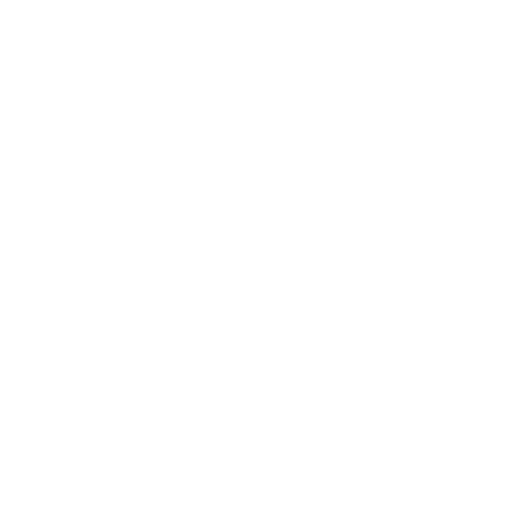
t = 0.00 s
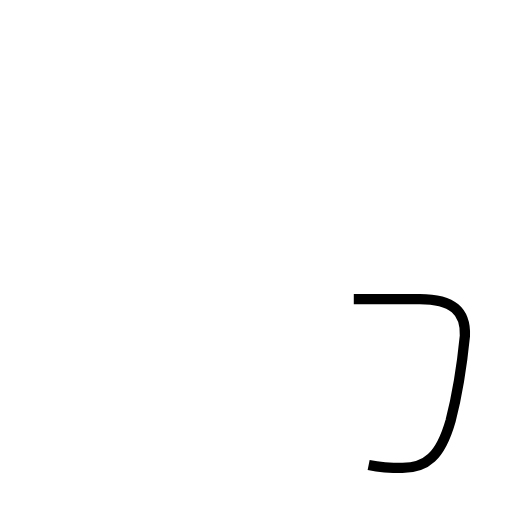
t = 0.96 s
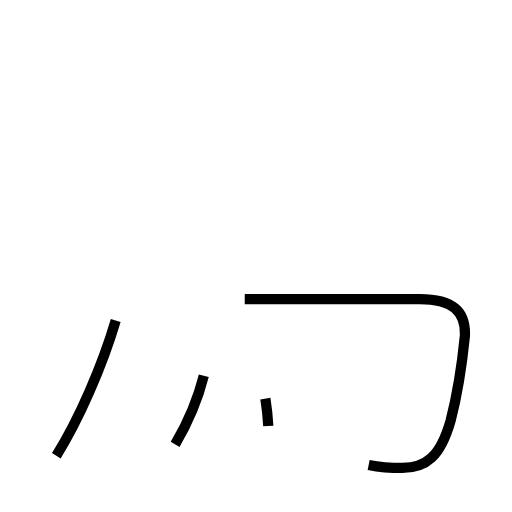
t = 2.01 s
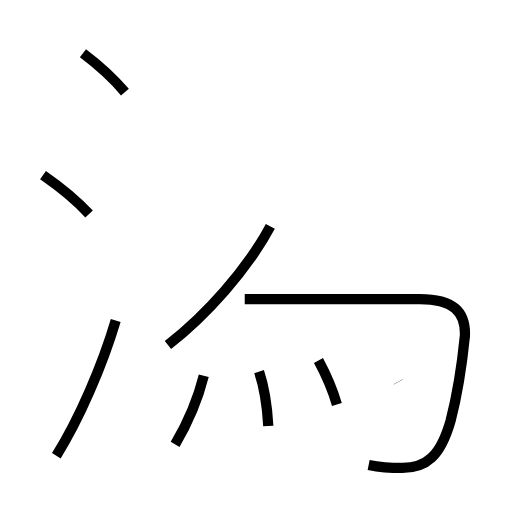
t = 3.04 s
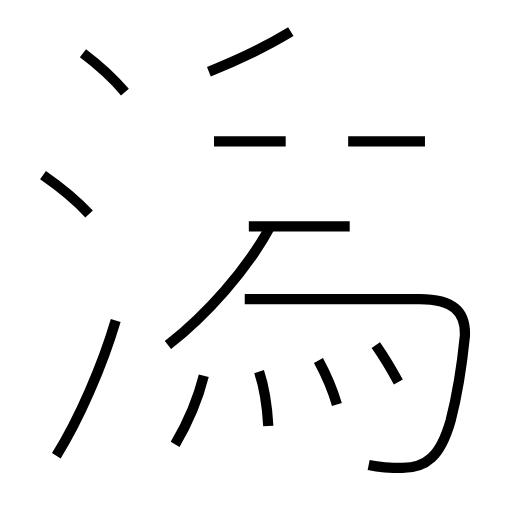
t = 4.17 s
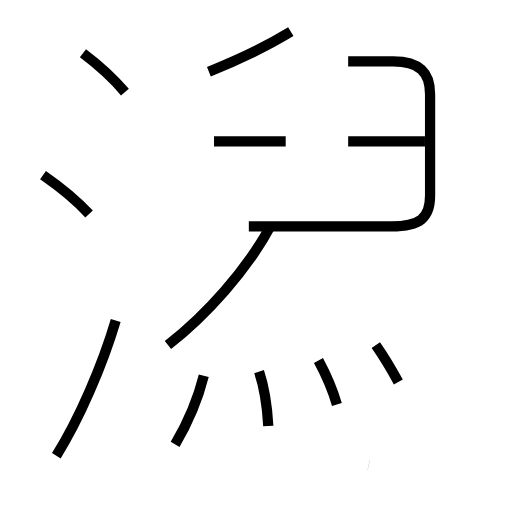
t = 5.05 s

The animated SVG that drew these frames (rendered in a browser with its animation timeline set to each time). Animation: 13 SMIL elements (animate=13); one cycle of 5.05 s.

<?xml version='1.0' encoding='utf-8'?>
<svg viewBox="0.0 -6.0 50.0 50.0" version="1.1" xmlns="http://www.w3.org/2000/svg"><rect x="-1000" y="-1000" width="2000" height="2000" stroke="white" fill="white" /><g style="fill:none;stroke:#000000;stroke-width:1"><path d="M 36.0 1.4 C 37.0 1.6 38.2 1.7 39.3 1.7 C 41.6 1.7 43.0 0.6 44.0 -2.9 C 44.6 -5.2 45.1 -8.2 45.4 -11.2 C 45.5 -13.6 44.2 -14.8 41.0 -14.8 L 23.9 -14.8 " transform="translate(0.0 38.0)" stroke-dasharray="42.63700143554476" stroke-dashoffset="42.63700143554476"><animate attributeName="stroke-dashoffset" from="42.63700143554476" to="0" dur="1.2791100430663427s" begin="0s; anim_end.end" fill="freeze" id="anim0" /></path><path d="M 5.5 0.5 C 7.7 -3.0 10.0 -8.3 11.3 -12.7 " transform="translate(0.0 38.0)" stroke-dasharray="14.456242471614317" stroke-dashoffset="14.456242471614317"><animate attributeName="stroke-dashoffset" from="14.456242471614317" to="0" dur="0.4336872741484295s" begin="anim0.end" fill="freeze" id="anim1" /></path><path d="M 17.1 -0.6 C 18.4 -2.8 19.4 -5.3 19.9 -7.3 " transform="translate(0.0 38.0)" stroke-dasharray="7.284650488434598" stroke-dashoffset="7.284650488434598"><animate attributeName="stroke-dashoffset" from="7.284650488434598" to="0" dur="0.21853951465303792s" begin="anim1.end" fill="freeze" id="anim2" /></path><path d="M 26.2 -2.4 C 26.1 -4.2 25.8 -6.2 25.3 -7.7 " transform="translate(0.0 38.0)" stroke-dasharray="5.390165617825948" stroke-dashoffset="5.390165617825948"><animate attributeName="stroke-dashoffset" from="5.390165617825948" to="0" dur="0.16170496853477845s" begin="anim2.end" fill="freeze" id="anim3" /></path><path d="M 8.7 -23.1 C 7.5 -24.4 5.5 -26.0 4.2 -26.9 " transform="translate(0.0 38.0)" stroke-dasharray="5.8992544887667275" stroke-dashoffset="5.8992544887667275"><animate attributeName="stroke-dashoffset" from="5.8992544887667275" to="0" dur="0.17697763466300181s" begin="anim3.end" fill="freeze" id="anim4" /></path><path d="M 16.4 -10.3 C 20.1 -13.2 24.1 -17.6 26.4 -21.9 " transform="translate(0.0 38.0)" stroke-dasharray="15.413829536703199" stroke-dashoffset="15.413829536703199"><animate attributeName="stroke-dashoffset" from="15.413829536703199" to="0" dur="0.46241488610109593s" begin="anim4.end" fill="freeze" id="anim5" /></path><path d="M 32.9 -4.5 C 32.5 -5.9 31.8 -7.5 31.1 -8.8 " transform="translate(0.0 38.0)" stroke-dasharray="4.66978186949948" stroke-dashoffset="4.66978186949948"><animate attributeName="stroke-dashoffset" from="4.66978186949948" to="0" dur="0.14009345608498439s" begin="anim5.end" fill="freeze" id="anim6" /></path><path d="M 12.2 -35.0 C 11.1 -36.3 9.3 -37.9 8.1 -38.8 " transform="translate(0.0 38.0)" stroke-dasharray="5.599550227901892" stroke-dashoffset="5.599550227901892"><animate attributeName="stroke-dashoffset" from="5.599550227901892" to="0" dur="0.16798650683705674s" begin="anim6.end" fill="freeze" id="anim7" /></path><path d="M 38.9 -6.7 C 38.3 -7.8 37.4 -9.3 36.7 -10.3 " transform="translate(0.0 38.0)" stroke-dasharray="4.2207875813862925" stroke-dashoffset="4.2207875813862925"><animate attributeName="stroke-dashoffset" from="4.2207875813862925" to="0" dur="0.12662362744158878s" begin="anim7.end" fill="freeze" id="anim8" /></path><path d="M 27.9 -30.2 L 20.9 -30.2 " transform="translate(0.0 38.0)" stroke-dasharray="7.0" stroke-dashoffset="7.0"><animate attributeName="stroke-dashoffset" from="7.0" to="0" dur="0.21s" begin="anim8.end" fill="freeze" id="anim9" /></path><path d="M 20.4 -37.0 C 23.4 -38.2 26.1 -39.5 28.4 -40.9 " transform="translate(0.0 38.0)" stroke-dasharray="8.910060985472043" stroke-dashoffset="8.910060985472043"><animate attributeName="stroke-dashoffset" from="8.910060985472043" to="0" dur="0.26730182956416126s" begin="anim9.end" fill="freeze" id="anim10" /></path><path d="M 34.0 -30.2 L 41.5 -30.2 " transform="translate(0.0 38.0)" stroke-dasharray="7.5" stroke-dashoffset="7.5"><animate attributeName="stroke-dashoffset" from="7.5" to="0" dur="0.22499999999999998s" begin="anim10.end" fill="freeze" id="anim11" /></path><path d="M 24.3 -21.9 L 38.2 -21.9 C 41.0 -21.9 42.0 -22.7 42.0 -24.9 L 42.0 -34.8 C 42.0 -37.0 40.9 -38.0 38.4 -38.0 L 34.0 -38.0" transform="translate(0.0 38.0)" stroke-dasharray="39.40859355704528" stroke-dashoffset="39.40859355704528"><animate attributeName="stroke-dashoffset" from="39.40859355704528" to="0" dur="1.1822578067113583s" begin="anim11.end" fill="freeze" id="anim_end" /></path></g></svg>
